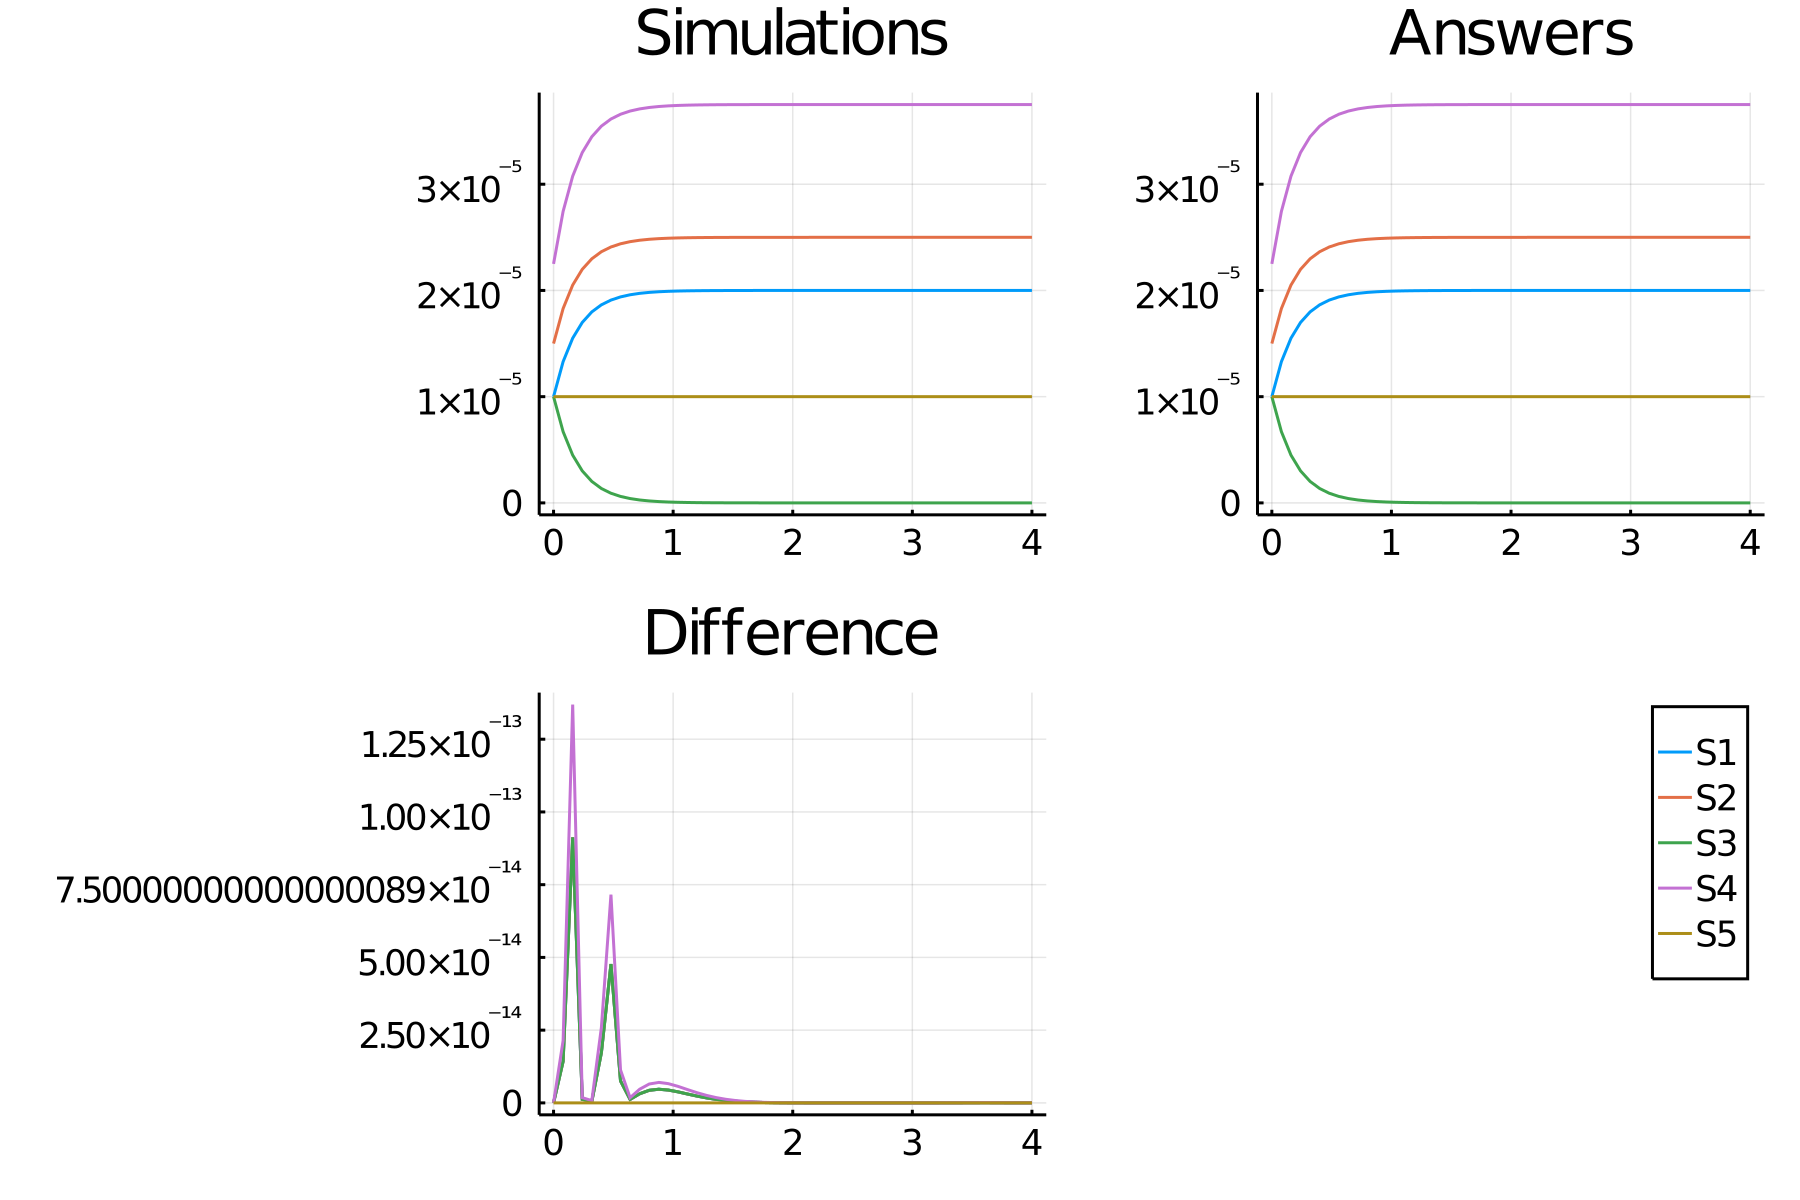

Values plotted in this chart, from the file beside it:
time, S1_, S2_, S3_, S4_, S5_
0.0, 1.0e-5, 1.5e-5, 1.0e-5, 2.25e-5, 1.0e-5
0.08, 1.3296799500520042e-5, 1.8296799500520044e-5, 6.7032004994799575e-6, 2.7445199250780066e-5, 1.0e-5
0.16, 1.5506710284629043e-5, 2.0506710284629042e-5, 4.493289715370959e-6, 3.0760065426943564e-5, 1.0e-5
0.24, 1.6988057777215382e-5, 2.1988057777215382e-5, 3.0119422227846184e-6, 3.2982086665823075e-5, 1.0e-5
0.32, 1.798103469271111e-5, 2.298103469271111e-5, 2.018965307288894e-6, 3.447155203906666e-5, 1.0e-5
0.4, 1.8646647021753924e-5, 2.3646647021753924e-5, 1.3533529782460778e-6, 3.546997053263089e-5, 1.0e-5
0.48, 1.9092820306978454e-5, 2.4092820306978454e-5, 9.07179693021548e-7, 3.613923046046768e-5, 1.0e-5
0.56, 1.9391899202922664e-5, 2.4391899202922663e-5, 6.081007970773373e-7, 3.658784880438399e-5, 1.0e-5
0.64, 1.9592377781395442e-5, 2.459237778139544e-5, 4.0762221860455674e-7, 3.6888566672093164e-5, 1.0e-5
0.72, 1.9726762590794725e-5, 2.4726762590794725e-5, 2.73237409205275e-7, 3.709014388619209e-5, 1.0e-5
0.8, 1.9816843422102546e-5, 2.4816843422102546e-5, 1.8315657789745513e-7, 3.722526513315382e-5, 1.0e-5
0.88, 1.9877226408818048e-5, 2.4877226408818047e-5, 1.227735911819541e-7, 3.731583961322707e-5, 1.0e-5
0.96, 1.9917702335107463e-5, 2.4917702335107463e-5, 8.229766489253762e-8, 3.7376553502661195e-5, 1.0e-5
1.04, 1.9944834159757755e-5, 2.4944834159757754e-5, 5.5165840242246884e-8, 3.741725123963663e-5, 1.0e-5
1.12, 1.9963021165645383e-5, 2.4963021165645382e-5, 3.697883435461617e-8, 3.7444531748468075e-5, 1.0e-5
1.2, 1.997521228021307e-5, 2.497521228021307e-5, 2.4787719786933015e-8, 3.74628184203196e-5, 1.0e-5
1.28, 1.998338422866231e-5, 2.498338422866231e-5, 1.661577133769114e-8, 3.747507634299347e-5, 1.0e-5
1.36, 1.9988862049499644e-5, 2.4988862049499643e-5, 1.1137950500356923e-8, 3.7483293074249466e-5, 1.0e-5
1.44, 1.9992533942602793e-5, 2.4992533942602792e-5, 7.466057397207075e-9, 3.7488800913904185e-5, 1.0e-5
1.52, 1.999499528614524e-5, 2.499499528614524e-5, 5.004713854759577e-9, 3.7492492929217856e-5, 1.0e-5
1.6, 1.9996645174057807e-5, 2.4996645174057807e-5, 3.3548259421966594e-9, 3.749496776108671e-5, 1.0e-5
1.68, 1.9997751126992197e-5, 2.4997751126992196e-5, 2.2488730078060873e-9, 3.7496626690488296e-5, 1.0e-5
1.76, 1.9998492469414526e-5, 2.4998492469414525e-5, 1.5075305854777536e-9, 3.749773870412179e-5, 1.0e-5
1.84, 1.9998989406094584e-5, 2.4998989406094584e-5, 1.0105939054193827e-9, 3.749848410914188e-5, 1.0e-5
1.92, 1.9999322512716148e-5, 2.4999322512716148e-5, 6.77487283855033e-10, 3.749898376907422e-5, 1.0e-5
2.0, 1.999954580075591e-5, 2.499954580075591e-5, 4.541992440944794e-10, 3.7499318701133864e-5, 1.0e-5
2.08, 1.9999695475207937e-5, 2.4999695475207937e-5, 3.045247920658323e-10, 3.7499543212811905e-5, 1.0e-5
2.16, 1.999979580499402e-5, 2.4999795804994018e-5, 2.0419500598659146e-10, 3.749969370749103e-5, 1.0e-5
2.24, 1.999986305805721e-5, 2.499986305805721e-5, 1.3694194279474427e-10, 3.749979458708581e-5, 1.0e-5
2.32, 1.9999908139135963e-5, 2.4999908139135962e-5, 9.18608640398176e-11, 3.7499862208703944e-5, 1.0e-5
2.4, 1.9999938357886276e-5, 2.4999938357886275e-5, 6.16421137276568e-11, 3.749990753682941e-5, 1.0e-5
2.48, 1.99999586141191e-5, 2.49999586141191e-5, 4.138588090433976e-11, 3.749993792117865e-5, 1.0e-5
2.56, 1.999997219227916e-5, 2.499997219227916e-5, 2.7807720843031927e-11, 3.749995828841874e-5, 1.0e-5
2.64, 1.9999981293992e-5, 2.4999981293992e-5, 1.8706008001120227e-11, 3.7499971940988e-5, 1.0e-5
2.72, 1.99999873950512e-5, 2.49999873950512e-5, 1.260494880194589e-11, 3.7499981092576796e-5, 1.0e-5
2.8, 1.999999148471455e-5, 2.499999148471455e-5, 8.515285451156827e-12, 3.749998722707182e-5, 1.0e-5
2.88, 1.999999422609821e-5, 2.4999994226098208e-5, 5.773901794513964e-12, 3.7499991339147315e-5, 1.0e-5
2.96, 1.999999606370186e-5, 2.499999606370186e-5, 3.9362981435968775e-12, 3.7499994095552784e-5, 1.0e-5
3.04, 1.9999997295484323e-5, 2.4999997295484323e-5, 2.704515676758443e-12, 3.7499995943226484e-5, 1.0e-5
3.12, 1.999999812117286e-5, 2.499999812117286e-5, 1.8788271423576476e-12, 3.7499997181759286e-5, 1.0e-5
3.2, 1.9999998674648518e-5, 2.4999998674648518e-5, 1.3253514828158948e-12, 3.7499998011972775e-5, 1.0e-5
3.28, 1.9999999045674455e-5, 2.4999999045674454e-5, 9.54325547638282e-13, 3.749999856851168e-5, 1.0e-5
3.36, 1.9999999294364494e-5, 2.4999999294364493e-5, 7.056355063014113e-13, 3.749999894154674e-5, 1.0e-5
3.44, 1.9999999461017267e-5, 2.4999999461017267e-5, 5.389827338010899e-13, 3.74999991915259e-5, 1.0e-5
3.52, 1.9999999572756265e-5, 2.4999999572756264e-5, 4.27243735690101e-13, 3.7499999359134394e-5, 1.0e-5
3.6, 1.9999999647636894e-5, 2.4999999647636894e-5, 3.523631070693764e-13, 3.749999947145534e-5, 1.0e-5
3.68, 1.9999999697865403e-5, 2.4999999697865402e-5, 3.021345997677564e-13, 3.74999995467981e-5, 1.0e-5
3.76, 1.9999999731537148e-5, 2.4999999731537147e-5, 2.684628551927123e-13, 3.749999959730572e-5, 1.0e-5
3.84, 1.999999975410795e-5, 2.499999975410795e-5, 2.4589205237848863e-13, 3.7499999631161926e-5, 1.0e-5
3.92, 1.999999976923762e-5, 2.4999999769237618e-5, 2.307623820018001e-13, 3.7499999653856425e-5, 1.0e-5
4.0, 1.9999999779379354e-5, 2.4999999779379354e-5, 2.2062064907089467e-13, 3.749999966906903e-5, 1.0e-5
